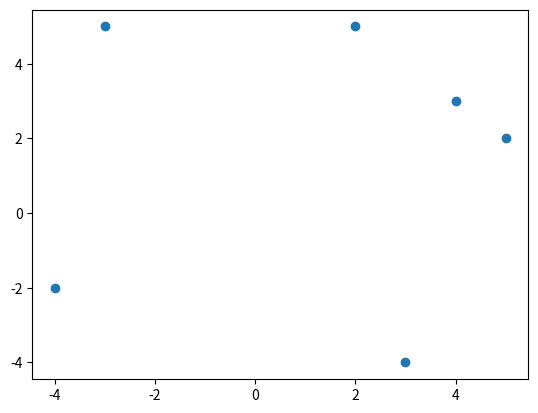

This figure's Python source:
import matplotlib.pyplot as plt
import numpy as np

x = np.array([-3,-4,2,4,5, 3])
y = np.array([ 5,-2,5,3,2,-4])

plt.plot(x, y, 'o') # 绘制点
plt.show()
